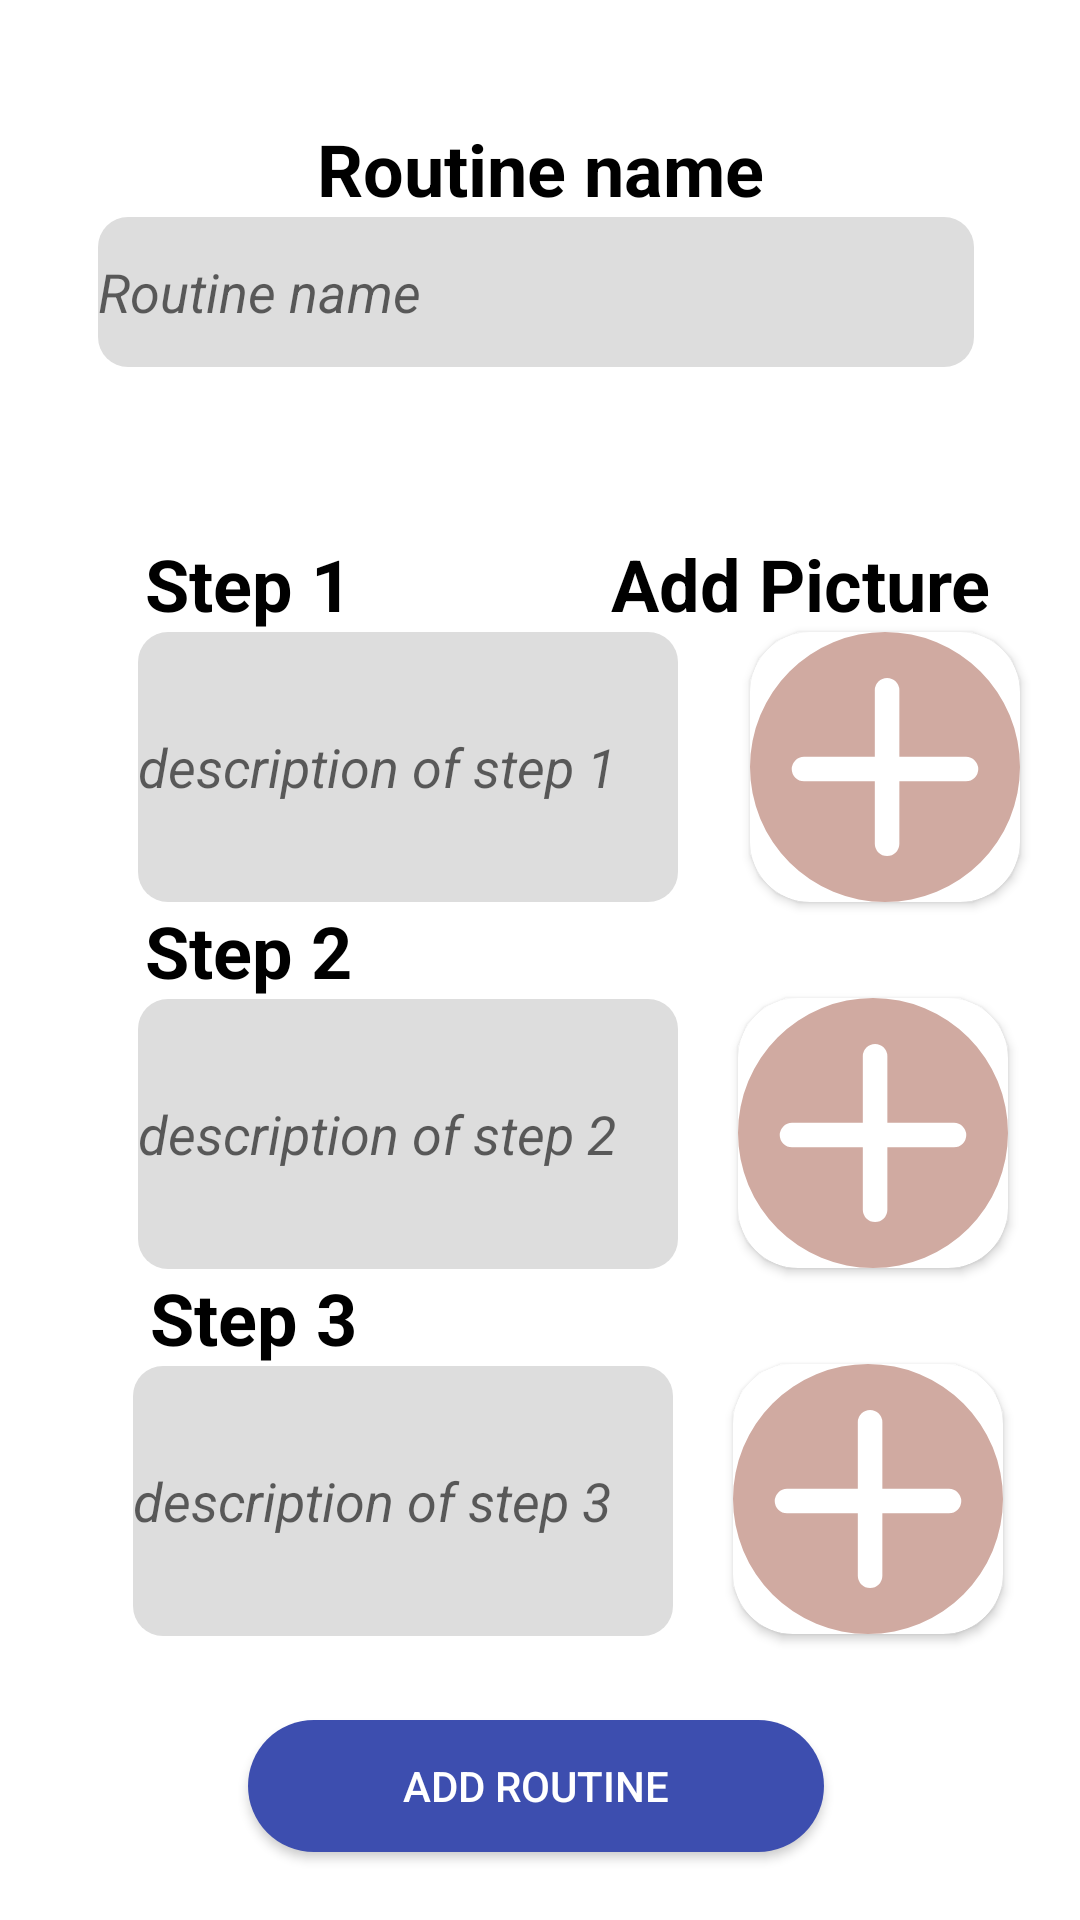

Here is an Android app screen rendered from its layout file. Give the layout XML and the strings, colors and styles it references.
<!-- AndroidManifest.xml: application theme Theme.RemindME -->
<!-- res/layout/activity_add_routine.xml -->
<?xml version="1.0" encoding="utf-8"?>
<androidx.constraintlayout.widget.ConstraintLayout xmlns:android="http://schemas.android.com/apk/res/android"
    xmlns:app="http://schemas.android.com/apk/res-auto"
    xmlns:tools="http://schemas.android.com/tools"
    android:layout_width="match_parent"
    android:layout_height="match_parent"
    tools:context=".add_routine">

    <TextView
        android:id="@+id/descname"
        android:layout_width="wrap_content"
        android:layout_height="wrap_content"
        android:layout_marginTop="40dp"
        android:text="Routine name"
        android:textColor="@color/black"
        android:textSize="24sp"
        android:textStyle="bold"
        app:layout_constraintEnd_toEndOf="parent"
        app:layout_constraintStart_toStartOf="parent"
        app:layout_constraintTop_toTopOf="parent" />

    <androidx.cardview.widget.CardView
        android:id="@+id/cardView"
        android:layout_width="90dp"
        android:layout_height="90dp"
        android:layout_marginStart="24dp"
        app:cardCornerRadius="20dp"
        app:layout_constraintStart_toEndOf="@+id/description_routine3"
        app:layout_constraintTop_toBottomOf="@+id/add_picture">

        <ImageView
            android:id="@+id/profile_image"
            android:layout_width="match_parent"
            android:layout_height="match_parent"
            android:layout_gravity="center_vertical|center_horizontal"
            android:src="@drawable/newicon" />
    </androidx.cardview.widget.CardView>

    <androidx.cardview.widget.CardView
        android:id="@+id/cardView2"
        android:layout_width="90dp"
        android:layout_height="90dp"
        android:layout_marginStart="20dp"
        android:layout_marginTop="32dp"
        app:cardCornerRadius="20dp"
        app:layout_constraintStart_toEndOf="@+id/description_routine2"
        app:layout_constraintTop_toBottomOf="@+id/cardView">

        <ImageView
            android:id="@+id/profile_image2"
            android:layout_width="match_parent"
            android:layout_height="match_parent"
            android:layout_gravity="center_vertical|center_horizontal"
            android:src="@drawable/newicon" />
    </androidx.cardview.widget.CardView>

    <androidx.cardview.widget.CardView
        android:id="@+id/cardView3"
        android:layout_width="90dp"
        android:layout_height="90dp"
        android:layout_marginStart="20dp"
        android:layout_marginTop="32dp"
        app:cardCornerRadius="20dp"
        app:layout_constraintStart_toEndOf="@+id/description_routine5"
        app:layout_constraintTop_toBottomOf="@+id/cardView2">

        <ImageView
            android:id="@+id/profile_image3"
            android:layout_width="match_parent"
            android:layout_height="match_parent"
            android:layout_gravity="center_vertical|center_horizontal"
            android:src="@drawable/newicon" />
    </androidx.cardview.widget.CardView>

    <EditText
        android:id="@+id/register_routine_name"
        android:layout_width="292dp"
        android:layout_height="50dp"
        android:background="@drawable/rounded_textedit"
        android:ems="10"
        android:hint="@string/routine_name"
        android:textStyle="italic"
        app:layout_constraintEnd_toEndOf="parent"
        app:layout_constraintHorizontal_bias="0.478"
        app:layout_constraintStart_toStartOf="parent"
        app:layout_constraintTop_toBottomOf="@+id/descname" />

    <EditText
        android:id="@+id/description_routine3"
        android:layout_width="180dp"
        android:layout_height="90dp"
        android:autofillHints=""
        android:background="@drawable/rounded_textedit"
        android:ems="10"
        android:hint="description of step 1"
        android:textStyle="italic"
        app:layout_constraintEnd_toEndOf="parent"
        app:layout_constraintHorizontal_bias="0.255"
        app:layout_constraintStart_toStartOf="parent"
        app:layout_constraintTop_toBottomOf="@+id/description_text4" />

    <EditText
        android:id="@+id/description_routine2"
        android:layout_width="180dp"
        android:layout_height="90dp"
        android:autofillHints=""
        android:background="@drawable/rounded_textedit"
        android:ems="10"
        android:hint="description of step 2"
        android:textStyle="italic"
        app:layout_constraintEnd_toEndOf="parent"
        app:layout_constraintHorizontal_bias="0.255"
        app:layout_constraintStart_toStartOf="parent"
        app:layout_constraintTop_toBottomOf="@+id/description_text2" />

    <EditText
        android:id="@+id/description_routine5"
        android:layout_width="180dp"
        android:layout_height="90dp"
        android:autofillHints=""
        android:background="@drawable/rounded_textedit"
        android:ems="10"
        android:hint="description of step 3"
        android:textStyle="italic"
        app:layout_constraintEnd_toEndOf="parent"
        app:layout_constraintHorizontal_bias="0.246"
        app:layout_constraintStart_toStartOf="parent"
        app:layout_constraintTop_toBottomOf="@+id/description_text3" />

    <TextView
        android:id="@+id/description_text2"
        android:layout_width="wrap_content"
        android:layout_height="wrap_content"
        android:layout_marginTop="0dp"
        android:text="@string/Steps2"
        android:textColor="@color/black"
        android:textSize="24sp"
        android:textStyle="bold"
        app:layout_constraintEnd_toEndOf="parent"
        app:layout_constraintHorizontal_bias="0.166"
        app:layout_constraintStart_toStartOf="parent"
        app:layout_constraintTop_toBottomOf="@+id/description_routine3" />

    <TextView
        android:id="@+id/description_text4"
        android:layout_width="wrap_content"
        android:layout_height="wrap_content"
        android:layout_marginTop="56dp"
        android:text="@string/Steps1"
        android:textColor="@color/black"
        android:textSize="24sp"
        android:textStyle="bold"
        app:layout_constraintEnd_toEndOf="parent"
        app:layout_constraintHorizontal_bias="0.166"
        app:layout_constraintStart_toStartOf="parent"
        app:layout_constraintTop_toBottomOf="@+id/register_routine_name" />

    <TextView
        android:id="@+id/add_picture"
        android:layout_width="wrap_content"
        android:layout_height="wrap_content"
        android:layout_marginTop="56dp"
        android:text="Add Picture"
        android:textColor="@color/black"
        android:textSize="24sp"
        android:textStyle="bold"
        app:layout_constraintEnd_toEndOf="parent"
        app:layout_constraintHorizontal_bias="0.873"
        app:layout_constraintStart_toStartOf="parent"
        app:layout_constraintTop_toBottomOf="@+id/register_routine_name" />

    <TextView
        android:id="@+id/description_text3"
        android:layout_width="wrap_content"
        android:layout_height="wrap_content"
        android:text="@string/Steps3"
        android:textColor="@color/black"
        android:textSize="24sp"
        android:textStyle="bold"
        app:layout_constraintEnd_toEndOf="parent"
        app:layout_constraintHorizontal_bias="0.172"
        app:layout_constraintStart_toStartOf="parent"
        app:layout_constraintTop_toBottomOf="@+id/description_routine2" />

    <Button
        android:id="@+id/add_routine2"
        android:layout_width="192dp"
        android:layout_height="44dp"
        android:layout_marginTop="28dp"
        android:background="@drawable/rounded_button"
        android:text="add routine"
        android:textColor="@color/white"
        app:backgroundTint="@color/teal_200"
        app:layout_constraintEnd_toEndOf="parent"
        app:layout_constraintHorizontal_bias="0.493"
        app:layout_constraintStart_toStartOf="parent"
        app:layout_constraintTop_toBottomOf="@+id/description_routine5" />

</androidx.constraintlayout.widget.ConstraintLayout>
<!-- resources referenced by this layout -->
<resources>
  <color name="black">#FF000000</color>
  <color name="teal_200">#3d4eaf</color>
  <color name="white">#FFFFFFFF</color>
  <!-- drawable newicon (drawable-v24) -->
  <vector xmlns:android="http://schemas.android.com/apk/res/android"
      android:width="22dp"
      android:height="22dp"
      android:viewportWidth="22"
      android:viewportHeight="22">
    <path
        android:pathData="M11,0A11,11 0,1 0,22 11,11 11,0 0,0 11,0ZM17.6,12.17L12.17,12.17v5.09a1,1 0,0 1,-2 0L10.17,12.17L4.4,12.17a1,1 0,0 1,0 -2h5.77L10.17,4.74a1,1 0,0 1,2 0v5.43L17.6,10.17a1,1 0,0 1,0 2Z"
        android:fillColor="@color/purple_200"/>
  
  </vector>
  <!-- drawable rounded_button (drawable) -->
  <?xml version="1.0" encoding="utf-8"?>
  <shape xmlns:android="http://schemas.android.com/apk/res/android"
      android:shape="rectangle"
      android:padding="10dp">
  
      <solid android:color="#3d4eaf" />
      <corners
          android:bottomRightRadius="30dp"
          android:bottomLeftRadius="30dp"
          android:topLeftRadius="30dp"
          android:topRightRadius="30dp" />
  </shape>
  <!-- drawable rounded_textedit (drawable) -->
  <?xml version="1.0" encoding="utf-8"?>
      <shape xmlns:android="http://schemas.android.com/apk/res/android"
          android:shape="rectangle"
          android:padding="10dp">
  
          <solid android:color="#DDDDDD" />
          <corners
              android:bottomRightRadius="10dp"
              android:bottomLeftRadius="10dp"
              android:topLeftRadius="10dp"
              android:topRightRadius="10dp" />
      </shape>
  <string name="Steps1">Step 1</string>
  <string name="Steps2">Step 2</string>
  <string name="Steps3">Step 3</string>
  <string name="routine_name">Routine name</string>
  <style name="Theme.RemindME" parent="Theme.MaterialComponents.DayNight.DarkActionBar">
          
          <item name="colorPrimary">@color/purple_500</item>
          <item name="colorPrimaryVariant">@color/purple_700</item>
          <item name="colorOnPrimary">@color/white</item>
          
          <item name="colorSecondary">@color/teal_200</item>
          <item name="colorSecondaryVariant">@color/teal_700</item>
          <item name="colorOnSecondary">@color/black</item>
          
          <item name="android:statusBarColor">?attr/colorPrimaryVariant</item>
          
      </style>
  <color name="purple_200">#D0AAA1</color>
  <color name="purple_500">#D0AAA1</color>
  <color name="purple_700">#D0AAA1</color>
  <color name="teal_700">#3d4eaf</color>
</resources>
